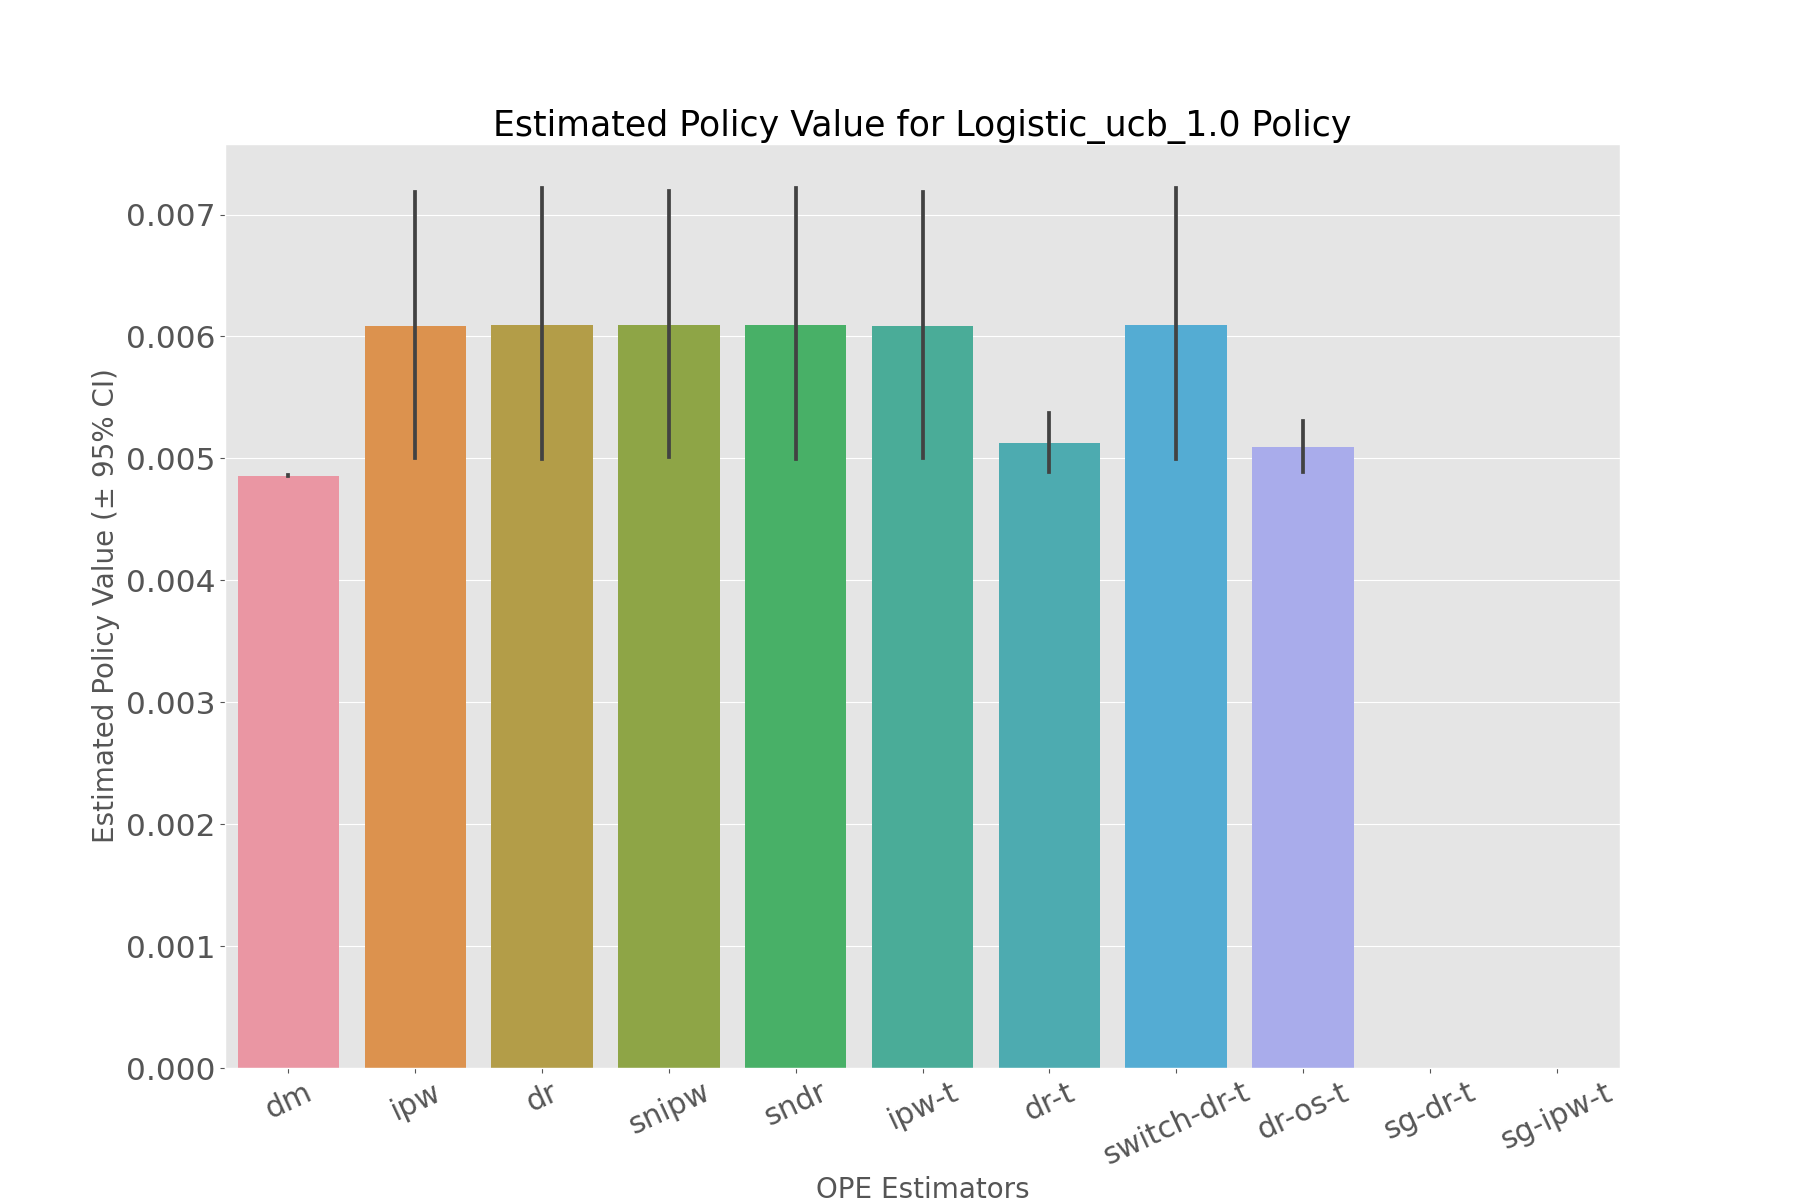

Source data for this figure (header and first rows):
, estimated_policy_value, relative_estimated_policy_value, mean, 95.0% CI (lower), 95.0% CI (upper)
dm, 0.004859, 1.009, 0.004859, 0.004858, 0.004861
ipw, 0.006065, 1.26, 0.006066, 0.005001, 0.007183
dr, 0.006075, 1.262, 0.006075, 0.004993, 0.007214
snipw, 0.006074, 1.262, 0.006075, 0.005009, 0.007193
sndr, 0.006076, 1.262, 0.006077, 0.004993, 0.007218
ipw-t, 0.006065, 1.26, 0.006066, 0.005001, 0.007183
dr-t, 0.005123, 1.064, 0.005124, 0.004888, 0.005371
switch-dr-t, 0.006075, 1.262, 0.006075, 0.004993, 0.007214
dr-os-t, 0.005092, 1.057, 0.005092, 0.004885, 0.005309
sg-dr-t, , , , , 
sg-ipw-t, , , , , 
